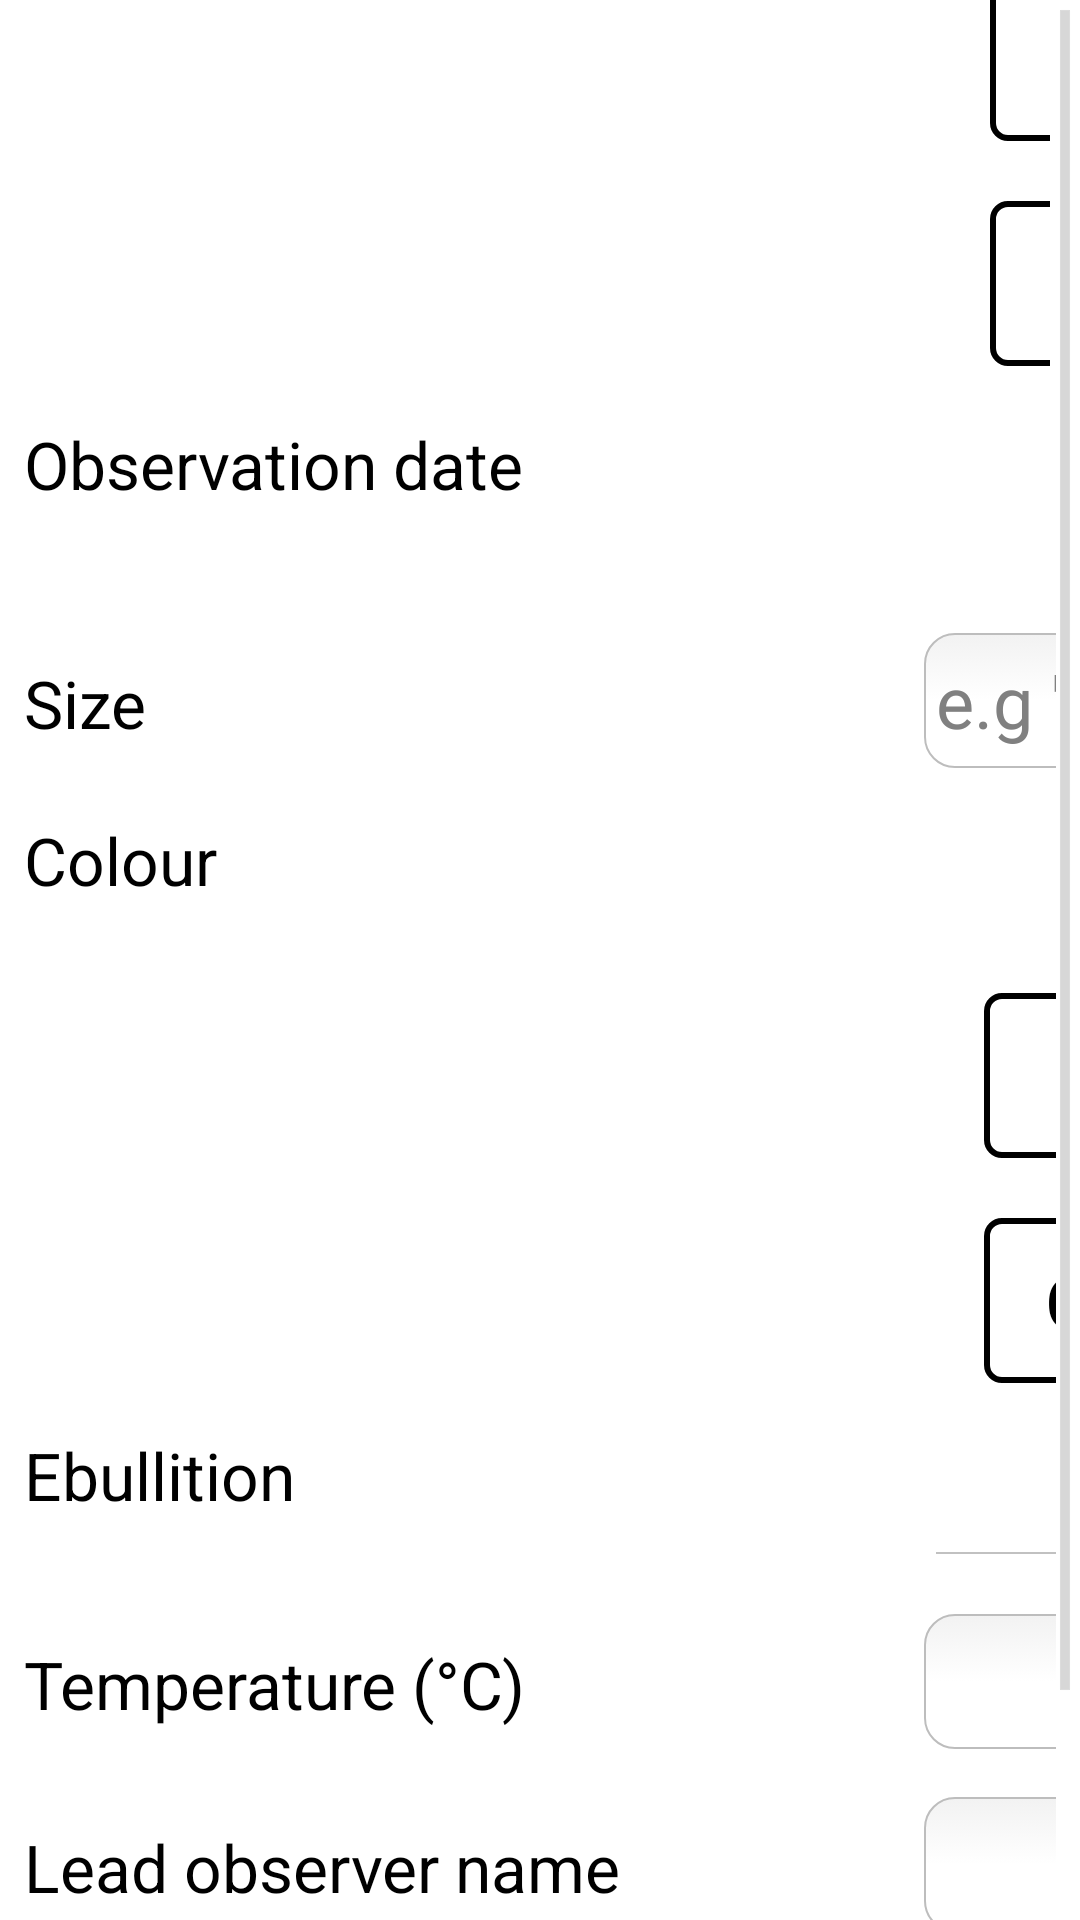

This screen was rendered from an Android layout file. Write that file and the resources it references.
<!-- AndroidManifest.xml: application theme android:Theme.Holo.Light.DarkActionBar -->
<!-- res/layout/fragment_appearance.xml -->
<ScrollView 
    xmlns:android="http://schemas.android.com/apk/res/android"
    xmlns:tools="http://schemas.android.com/tools"
    android:layout_width="match_parent"
    android:layout_height="match_parent" 
    style="@style/standard_layout"
    >
    
    <LinearLayout
        android:layout_width="match_parent"
        android:layout_height="match_parent"
        android:orientation="vertical" 
        android:layout_gravity="center"
        android:gravity="center">     
        
        <TableLayout
            android:layout_width="wrap_content"
            android:layout_height="wrap_content">    
            
	        <TableRow
	                android:padding="10dp" >        
	            <TextView
	                android:text="Feature"
	                style="@style/form_label"/>
	            
	            <LinearLayout
			        android:layout_width="wrap_content"
			        android:layout_height="wrap_content"
			        android:orientation="vertical" 
			        android:gravity="left">
		            <Spinner
		                android:id="@+id/feature_spinner"
		                style="@style/standard_spinner"/>
		            
		            <Button 
		                android:id="@+id/edit_feature_button"
		                android:text="Edit selected feature"
		                style="@style/spaced_button"
		                android:layout_marginTop="20dp"
		                android:layout_width="270dp"/>
		                            
		            <Button 
		                android:id="@+id/add_feature_button"
		                android:text="New feature"
		                style="@style/spaced_button"
		                android:layout_marginTop="20dp"
		                android:layout_width="270dp"/>
		       </LinearLayout>
	            
	        </TableRow> 
	        
	        <TableRow
	            style="@style/form_row" > 
	            <TextView
	                android:text="Observation date"
	                style="@style/form_label"/>
	            <LinearLayout
                    android:layout_width="wrap_content"
                    android:layout_height="wrap_content"
                    android:orientation="horizontal" 
                    android:gravity="left">
		            <TextView
		                android:id="@+id/survey_date"
		                android:textIsSelectable="true"
		                style="@style/form_label" />  
		            <Button 
                        android:id="@+id/edit_date_button"
                        android:text="Change"
                        style="@style/spaced_button"
                        android:layout_marginLeft="20dp"/>    
		                
		        </LinearLayout>
	        </TableRow>           
	        
	        <TableRow
	            style="@style/form_row" >       
	            <TextView
	                android:text="Size"
	                style="@style/form_label"/>
	            <EditText
	                android:id="@+id/feature_size_input"
	                android:hint="e.g '4 x 3 metres'"
	                android:inputType="text" 
	                android:maxLength="20"
	                style="@style/form_input"/>
	        </TableRow>
	        
	        <TableRow
	            style="@style/form_row" > 
	            <TextView
	                android:text="Colour"
	                style="@style/form_label"/>
                <LinearLayout
                    android:layout_width="wrap_content"
                    android:layout_height="wrap_content"
                    android:orientation="vertical" 
                    android:gravity="left">
		            <RelativeLayout
		                android:layout_width="wrap_content"
                        android:layout_height="wrap_content"
                        android:padding="2dp"
		                android:background="#ffffff">
	                    <View 
	                        android:id="@+id/colour_input"
	                        android:layout_width="100dp"
	                        android:layout_height="35dp"                       
	                        android:background="#ffffff"/>
                    </RelativeLayout>
                    
                    <Button 
                        android:id="@+id/choose_colour_from_colour_picker_button"
                        android:text="Choose colour"
                        style="@style/spaced_button"
                        android:layout_marginTop="20dp"
                        android:layout_width="270dp"/>		            
                    
                    <Button 
                        android:id="@+id/choose_colour_from_image_button"
                        android:text="Choose image colour"
                        style="@style/spaced_button"
                        android:layout_marginTop="20dp"
                        android:layout_width="270dp"/>
                                    

               </LinearLayout> 
	        </TableRow> 
	        
	        <TableRow
	            style="@style/form_row" > 
	            <TextView
	                android:text="Ebullition"
	                style="@style/form_label"/>
                <Spinner
                    android:id="@+id/ebullition_spinner"
                    style="@style/standard_spinner"/> 
	        </TableRow>   
	    
	        <TableRow
	            style="@style/form_row" > 
	            <TextView
	                android:text="@string/temperature_label"
	                style="@style/form_label"/>
	            <EditText
	                android:id="@+id/feature_temperature_input"
	                android:hint=""
	                android:inputType="number|numberDecimal" 
	                style="@style/form_input" />  
	        </TableRow>   
	
	        <TableRow
	            style="@style/form_row" > 
	            <TextView
	                android:text="Lead observer name"
	                style="@style/form_label"/>
	            <AutoCompleteTextView 
	                android:id="@+id/observer_input"
	                android:maxLength="50"
	                style="@style/form_input" />  
	        </TableRow> 
	        
            <TableRow
                style="@style/form_row" > 
                   <Button 
                       android:id="@+id/save_survey_button"
                       android:text="Save"
                       android:layout_span="2"
                       android:layout_gravity="center"
                       style="@style/standard_button"/>
            </TableRow>  	        
	    </TableLayout>  
    </LinearLayout>
</ScrollView>
<!-- resources referenced by this layout -->
<resources>
  <string name="temperature_label">Temperature (\u00B0C)</string>
  <style name="form_input">
          <item name="android:layout_width">@dimen/form_input_width</item>
          <item name="android:layout_height">@dimen/line_height</item>
          <item name="android:textSize">24sp</item>
          <item name="android:singleLine">true</item> 
          <item name="android:textColor">#000000</item>
          <item name="android:background">@drawable/rounded_corners</item>
          <item name="android:ems">15</item>
      </style>
  <style name="form_label">
          <item name="android:layout_width">300dp</item>
          <item name="android:layout_height">@dimen/line_height</item>
          <item name="android:textColor">#000000</item>
          <item name="android:textAppearance">?android:attr/textAppearanceLarge</item>
      </style>
  <style name="form_row">
          <item name="android:padding">8dp</item>
      </style>
  <style name="spaced_button" parent="@style/standard_button">
          <item name="android:layout_marginLeft">20dp</item>
      </style>
  <style name="standard_button" parent="@android:style/Widget.Button">
          <item name="android:layout_width">wrap_content</item>
          <item name="android:layout_height">55dp</item>
          <item name="android:textColor">#000000</item>
          <item name="android:textStyle">bold</item>
          <item name="android:textSize">24sp</item>
          <item name="android:padding">10dp</item>
          <item name="android:gravity">center</item>
          <item name="android:background">@drawable/standard_button</item>
      </style>
  <style name="standard_layout">
          <item name="android:background">#FFFFFF</item>
          <item name="android:editTextStyle">@style/standard_edit_text</item>
          <item name="android:buttonStyle">@style/standard_button</item>
      </style>
  <style name="standard_spinner" parent="android:Widget.TextView.SpinnerItem">
          <item name="android:textColor">#000000</item>
          <item name="android:layout_height">@dimen/line_height</item>
          <item name="android:layout_width">@dimen/form_input_width</item>
          <item name="android:textAppearance">?android:attr/textAppearanceLarge</item>
      </style>
  <dimen name="form_input_width">300dp</dimen>
  <dimen name="line_height">45dp</dimen>
  <!-- drawable standard_button (drawable) -->
  <?xml version="1.0" encoding="utf-8"?>
  <selector xmlns:android="http://schemas.android.com/apk/res/android">
      <item android:state_pressed="true" >
          <shape>
              <solid
                  android:color="#BBBBBB" />
              <stroke
                  android:width="2dp"
                  android:color="#000000" />
              <corners
                  android:radius="4dp" />
              <padding
                  android:left="10dp"
                  android:top="10dp"
                  android:right="10dp"
                  android:bottom="10dp" />
          </shape>
      </item>
      <item>
          <shape>
              <solid
                  android:color="#FFFFFF" />            
              <stroke
                  android:width="2dp"
                  android:color="#000000" />
              <corners
                  android:radius="5dp" />
              <padding
                  android:left="10dp"
                  android:top="10dp"
                  android:right="10dp"
                  android:bottom="10dp" />
          </shape>
      </item>
  </selector>
  <style name="standard_edit_text" parent="@android:style/Widget.EditText">
          <item name="android:background">@drawable/rounded_corners</item>
          <item name="android:textColor">#808080</item>
          <item name="android:layout_height">@dimen/line_height</item>
      </style>
</resources>
